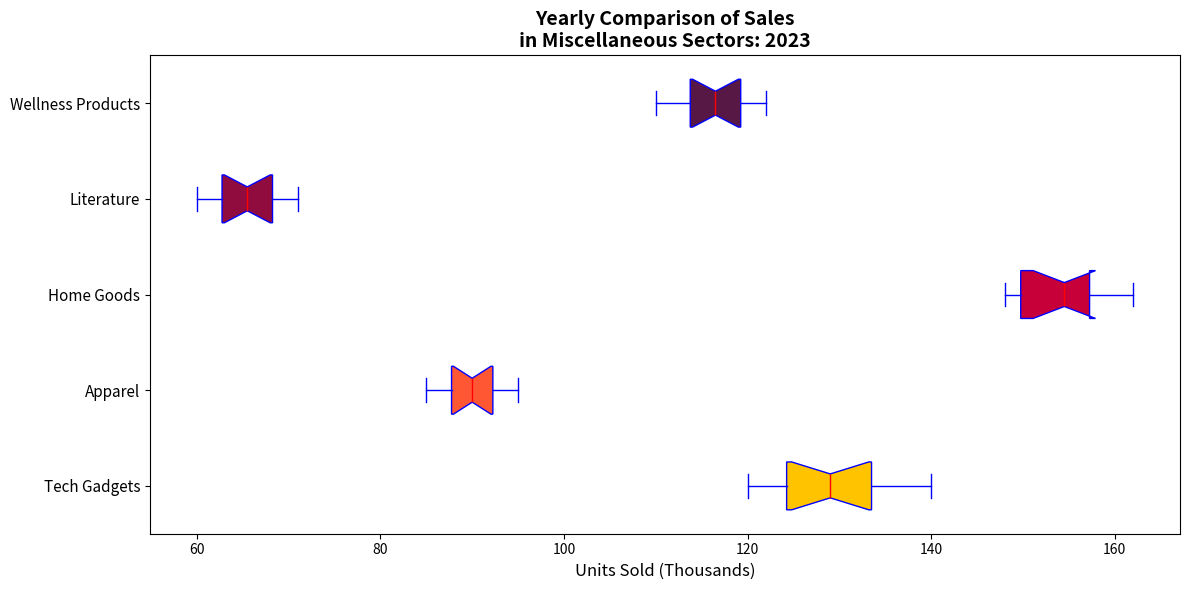

This chart was generated by the following Python code:
import matplotlib.pyplot as plt

categories = ["Tech Gadgets", "Apparel", "Home Goods", "Literature", "Wellness Products"]

electronics_sales = [127, 120, 138, 122, 133, 135, 128, 132, 125, 130, 121, 140]
fashion_sales = [91, 87, 95, 88, 89, 90, 92, 94, 85, 86, 93, 90]
home_kitchen_sales = [154, 150, 162, 157, 148, 155, 148, 149, 155, 161, 158, 151]
books_sales = [67, 63, 62, 66, 70, 68, 64, 60, 69, 71, 61, 65]
health_beauty_sales = [119, 110, 115, 117, 112, 118, 122, 120, 114, 116, 113, 121]

data = [
    electronics_sales,
    fashion_sales,
    home_kitchen_sales,
    books_sales,
    health_beauty_sales
]

fig, ax = plt.subplots(figsize=(12, 6))

box = ax.boxplot(data, notch=True, patch_artist=True, vert=False,
                 boxprops=dict(facecolor="lightblue", color="blue"),
                 capprops=dict(color="blue"),
                 whiskerprops=dict(color="blue"),
                 flierprops=dict(markerfacecolor='red', marker='o', markersize=8, linestyle='none'),
                 medianprops=dict(color="red"))

new_colors = ['#FFC300', '#FF5733', '#C70039', '#900C3F', '#581845']
for patch, color in zip(box['boxes'], new_colors):
    patch.set_facecolor(color)

ax.set_title("Yearly Comparison of Sales\nin Miscellaneous Sectors: 2023", fontsize=14, fontweight='bold')
ax.set_xlabel('Units Sold (Thousands)', fontsize=12)
ax.set_yticks(range(1, len(categories) + 1))
ax.set_yticklabels(categories, fontsize=11)

plt.tight_layout()
plt.show()
